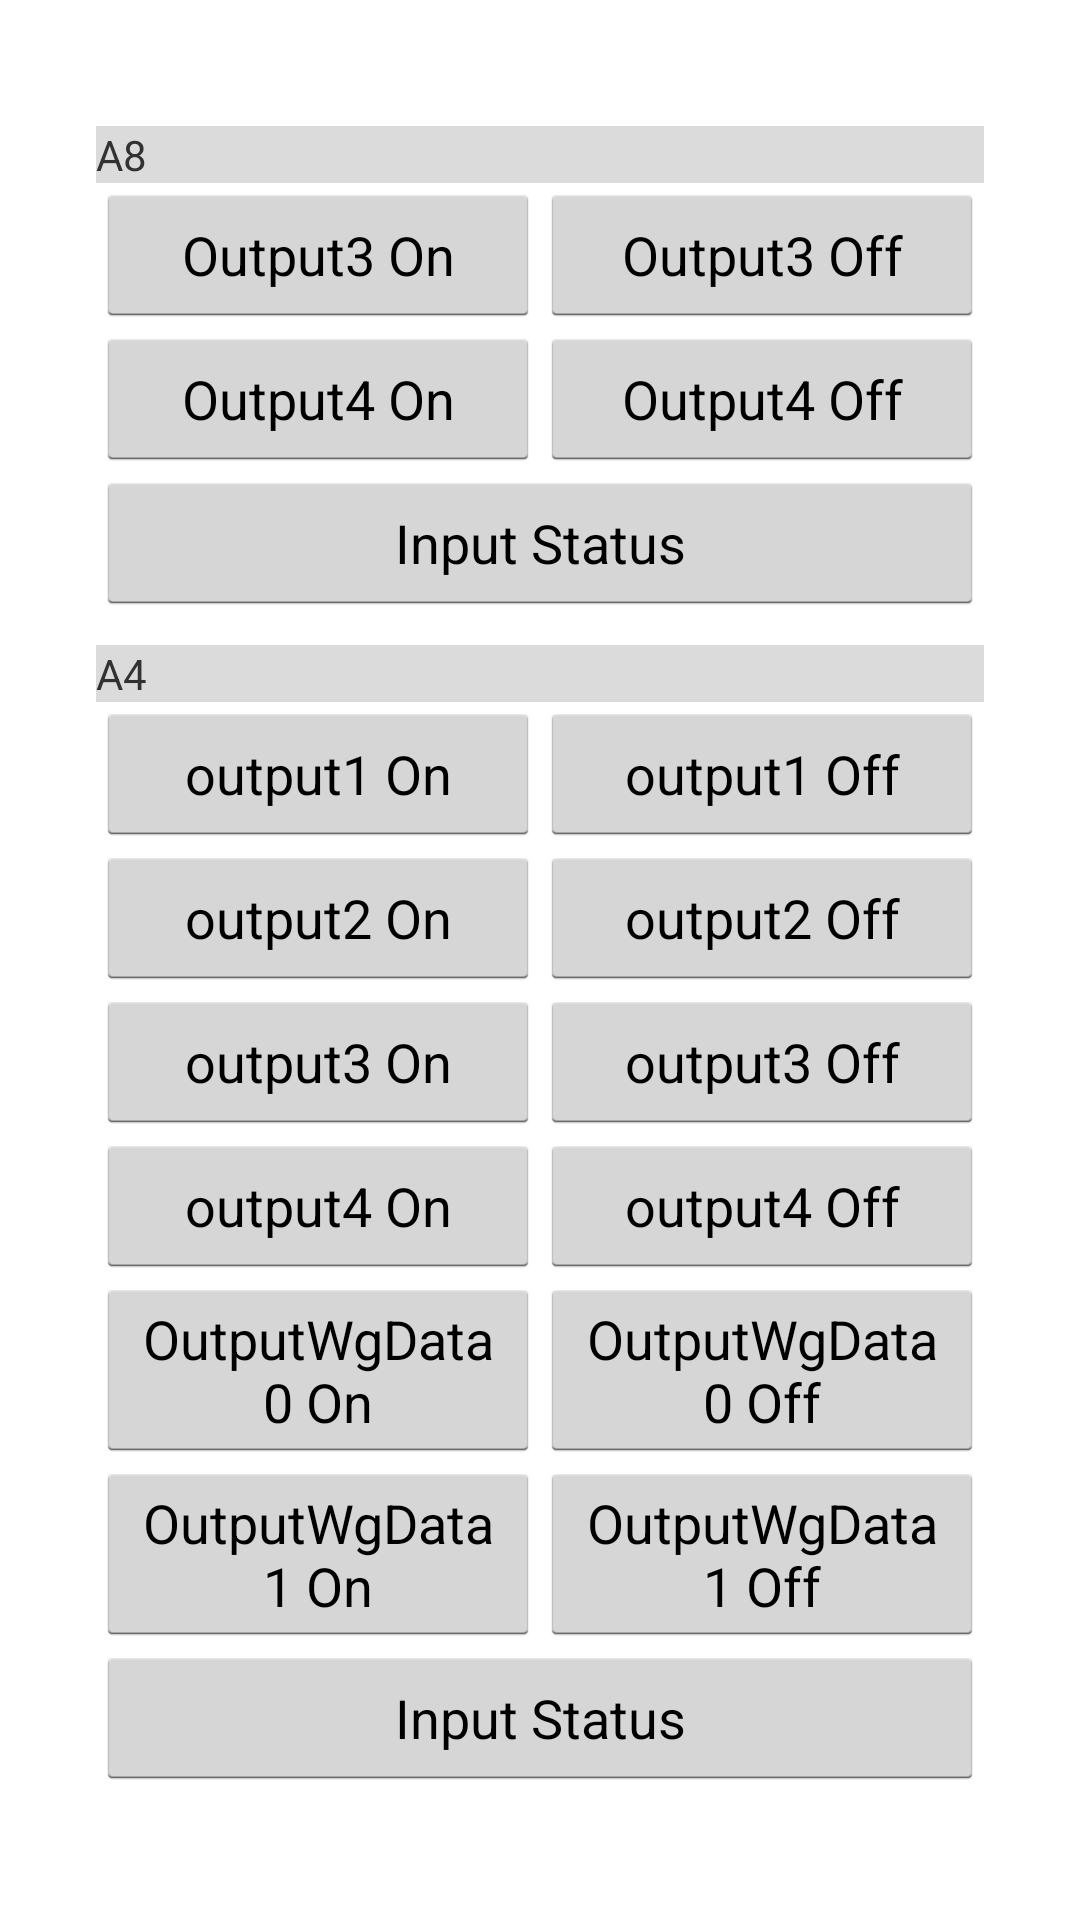

Android layout source for this screen:
<!-- AndroidManifest.xml: application theme CustomTheme -->
<!-- res/layout/fragment_gpio.xml -->
<?xml version="1.0" encoding="utf-8"?>


<ScrollView xmlns:android="http://schemas.android.com/apk/res/android"
    xmlns:tools="http://schemas.android.com/tools"
    android:id="@+id/activity_main"
    android:layout_width="match_parent"
    android:layout_height="match_parent"
    android:paddingBottom="@dimen/activity_vertical_margin"
    android:paddingLeft="@dimen/activity_horizontal_margin"
    android:paddingRight="@dimen/activity_horizontal_margin"
    android:orientation="vertical"
    android:paddingTop="@dimen/activity_vertical_margin">

    <LinearLayout
        android:layout_width="match_parent"
        android:layout_height="match_parent"
        android:paddingBottom="@dimen/activity_vertical_margin"
        android:paddingLeft="@dimen/activity_horizontal_margin"
        android:paddingRight="@dimen/activity_horizontal_margin"
        android:orientation="vertical"
        android:paddingTop="@dimen/activity_vertical_margin">
        <TextView android:text="A8"
            android:layout_marginTop="10dp"
            android:background="@color/gray1"
            android:layout_width="match_parent"
            android:layout_height="wrap_content"/>
        <LinearLayout
            android:orientation="horizontal"
            android:layout_width="match_parent"
            android:layout_height="wrap_content">
            <Button
                android:id="@+id/btnOutput3On"
                android:text="Output3 On"
                android:onClick="Output3OnClick"
                android:layout_width="0dp"
                android:layout_weight="1"
                android:layout_height="wrap_content" />
            <Button
                android:id="@+id/btnOutput3Off"
                android:text="Output3 Off"
                android:onClick="Output3OffClick"
                android:layout_width="0dp"
                android:layout_weight="1"
                android:layout_height="wrap_content" />
        </LinearLayout>
        <LinearLayout
            android:orientation="horizontal"
            android:layout_width="match_parent"
            android:layout_height="wrap_content">
            <Button
                android:id="@+id/btnOutput4On"
                android:text="Output4 On"
                android:onClick="Output4OnClick"
                android:layout_width="0dp"
                android:layout_weight="1"
                android:layout_height="wrap_content" />
            <Button
                android:id="@+id/btnOutput4Off"
                android:text="Output4 Off"
                android:onClick="Output4OffClick"
                android:layout_width="0dp"
                android:layout_weight="1"
                android:layout_height="wrap_content" />
        </LinearLayout>

        <Button
            android:id="@+id/btnInputStatus"
            android:text="Input Status"
            android:layout_width="match_parent"
            android:layout_height="wrap_content" />

        <TextView android:text="A4"
            android:layout_marginTop="10dp"
            android:background="@color/gray1"
            android:layout_width="match_parent"
            android:layout_height="wrap_content"/>
        

        <LinearLayout
            android:orientation="horizontal"
            android:layout_width="match_parent"
            android:layout_height="wrap_content">
            <Button
                android:id="@+id/btnOutputOptoCoupler1On"
                android:text="output1 On"
                android:layout_width="0dp"
                android:layout_weight="1"
                android:layout_height="wrap_content" />
            <Button
                android:id="@+id/btnoutputOptoCoupler1Off"
                android:text="output1 Off"
                android:layout_width="0dp"
                android:layout_weight="1"
                android:layout_height="wrap_content" />
        </LinearLayout>
        <LinearLayout
            android:orientation="horizontal"
            android:layout_width="match_parent"
            android:layout_height="wrap_content">
            <Button
                android:id="@+id/btnOutputOptoCoupler2On"
                android:text="output2 On"
                android:layout_width="0dp"
                android:layout_weight="1"
                android:layout_height="wrap_content" />
            <Button
                android:id="@+id/btnoutputOptoCoupler2Off"
                android:text="output2 Off"
                android:layout_width="0dp"
                android:layout_weight="1"
                android:layout_height="wrap_content" />
        </LinearLayout>

        <LinearLayout
            android:orientation="horizontal"
            android:layout_width="match_parent"
            android:layout_height="wrap_content">
            <Button
                android:id="@+id/btnOutputOptoCoupler3On"
                android:text="output3 On"
                android:onClick="Output3OnClick"
                android:layout_width="0dp"
                android:layout_weight="1"
                android:layout_height="wrap_content" />
            <Button
                android:id="@+id/btnoutputOptoCoupler3Off"
                android:text="output3 Off"
                android:onClick="Output3OffClick"
                android:layout_width="0dp"
                android:layout_weight="1"
                android:layout_height="wrap_content" />
        </LinearLayout>
        <LinearLayout
            android:orientation="horizontal"
            android:layout_width="match_parent"
            android:layout_height="wrap_content">
            <Button
                android:id="@+id/btnOutputOptoCoupler4On"
                android:text="output4 On"
                android:onClick="Output3OnClick"
                android:layout_width="0dp"
                android:layout_weight="1"
                android:layout_height="wrap_content" />
            <Button
                android:id="@+id/btnOutputOptoCoupler4Off"
                android:text="output4 Off"
                android:onClick="Output3OffClick"
                android:layout_width="0dp"
                android:layout_weight="1"
                android:layout_height="wrap_content" />
        </LinearLayout>
        <LinearLayout
            android:orientation="horizontal"
            android:layout_width="match_parent"
            android:layout_height="wrap_content">
            <Button
                android:id="@+id/btnOutputWgData0On"
                android:text="OutputWgData0 On"
                android:onClick="Output3OnClick"
                android:layout_width="0dp"
                android:layout_weight="1"
                android:layout_height="wrap_content" />
            <Button
                android:id="@+id/btnOutputWgData0Off"
                android:text="OutputWgData0 Off"
                android:onClick="Output3OffClick"
                android:layout_width="0dp"
                android:layout_weight="1"
                android:layout_height="wrap_content" />
        </LinearLayout>
        <LinearLayout
            android:orientation="horizontal"
            android:layout_width="match_parent"
            android:layout_height="wrap_content">
            <Button
                android:id="@+id/btnOutputWgData1On"
                android:text="OutputWgData1 On"
                android:onClick="Output3OnClick"
                android:layout_width="0dp"
                android:layout_weight="1"
                android:layout_height="wrap_content" />
            <Button
                android:id="@+id/btnOutputWgData1Off"
                android:text="OutputWgData1 Off"
                android:onClick="Output3OffClick"
                android:layout_width="0dp"
                android:layout_weight="1"
                android:layout_height="wrap_content" />
        </LinearLayout>
        <Button
            android:id="@+id/btnInputStatusA4"
            android:text="Input Status"
            android:layout_width="match_parent"
            android:layout_height="wrap_content" />
    </LinearLayout>
</ScrollView>
<!-- resources referenced by this layout -->
<resources>
  <color name="gray1">#dbdbdb</color>
  <dimen name="activity_horizontal_margin">16dp</dimen>
  <dimen name="activity_vertical_margin">16dp</dimen>
  <style name="CustomTheme" parent="android:style/Theme.Holo.Light">
           
           
           
           <item name="android:actionBarTabTextStyle">@style/MyActionBarTabTextStyle</item>
           <item name="android:actionBarStyle">@style/MyActionBarStyle</item>
           <item name="android:homeAsUpIndicator">@drawable/actionbar_back</item>
       </style>
  <style name="MyActionBarTabTextStyle" parent="android:style/Widget.Holo.Light.ActionBar.TabText">          
           <item name="android:textColor">@drawable/check_text_color</item>
           <item name="android:textSize">12sp</item>
      </style>
  <style name="MyActionBarStyle" parent="@android:style/Widget.Holo.ActionBar">
          
        
      </style>
</resources>
